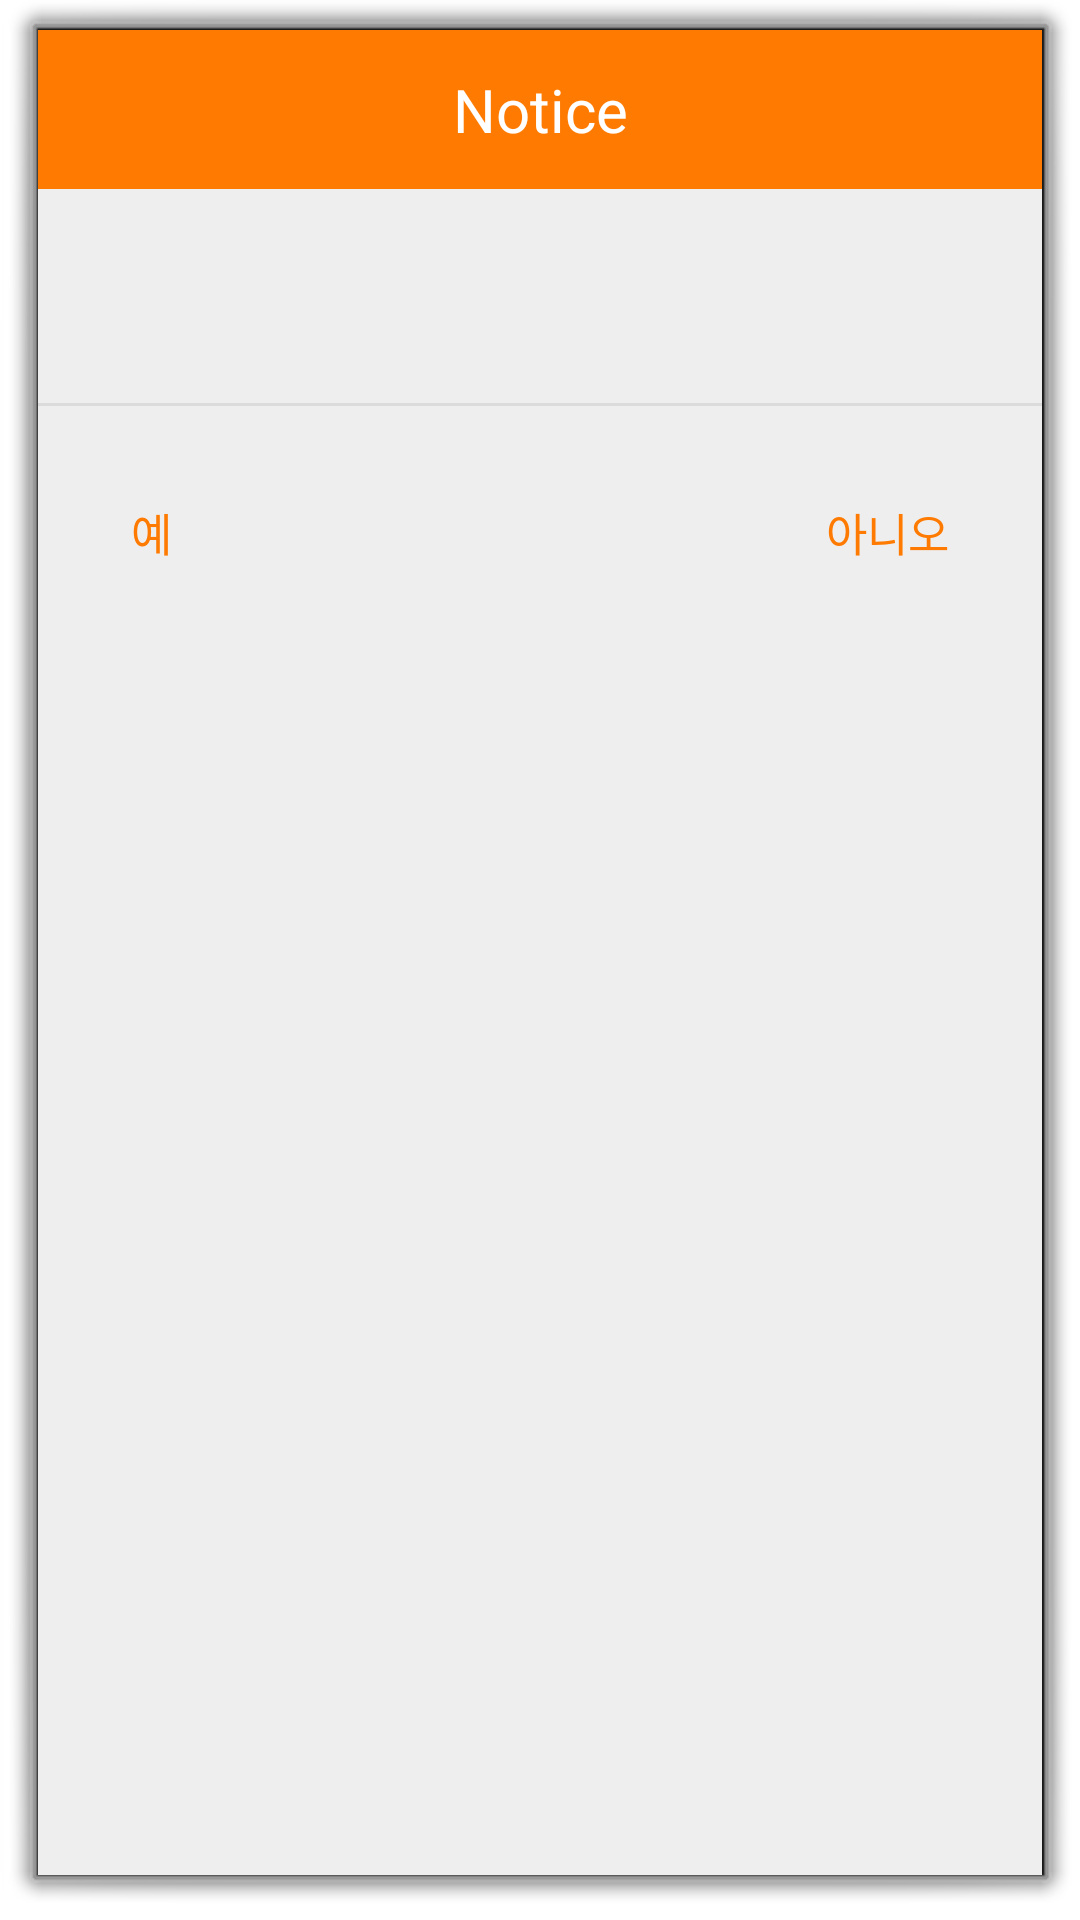

This screen was rendered from an Android layout file. Write that file and the resources it references.
<!-- AndroidManifest.xml: activity theme android:Theme.Dialog -->
<!-- res/layout/activity_notice.xml -->
<?xml version="1.0" encoding="utf-8"?>
<androidx.constraintlayout.widget.ConstraintLayout xmlns:android="http://schemas.android.com/apk/res/android"
    xmlns:app="http://schemas.android.com/apk/res-auto"
    xmlns:tools="http://schemas.android.com/tools"
    android:background="#eeeeee"
    android:orientation="vertical"
    android:layout_width="300dp"
    android:layout_height="wrap_content"
    tools:context="com.casper.guidee.PaymentActivity">

    <LinearLayout
        android:layout_width="match_parent"
        android:layout_height="match_parent"
        android:orientation="vertical">
        
        <LinearLayout
            android:orientation="horizontal"
            android:layout_width="match_parent"
            android:layout_height="wrap_content">
            <TextView
                android:text="Notice"
                android:textSize="20sp"
                android:textColor="#fff"
                android:gravity="center"
                android:background="#ff7a00"
                android:layout_width="match_parent"
                android:layout_height="53dp" />
        </LinearLayout>
        

        
        <LinearLayout
            android:padding="24dp"
            android:orientation="vertical"
            android:layout_width="match_parent"
            android:layout_height="wrap_content">
            <TextView
                android:id="@+id/NoticeText"
                android:textSize="15sp"
                android:textColor="#000"
                android:alpha="0.87"
                android:gravity="center"
                android:layout_marginBottom="3dp"
                android:layout_width="match_parent"
                android:layout_height="wrap_content" />
        </LinearLayout>
        

        <View
            android:background="#66bdbdbd"
            android:layout_width="match_parent"
            android:layout_height="1dp" />

        
        <LinearLayout
            android:orientation="horizontal"
            android:gravity="center"
            android:layout_width="match_parent"
            android:layout_height="wrap_content">

            <Button
                android:id="@+id/YesButton"
                android:layout_width="wrap_content"
                android:layout_height="wrap_content"
                android:layout_weight="1"
                android:background="#00000000"
                android:layout_margin="15dp"
                android:paddingHorizontal="15dp"
                android:gravity="left"
                android:onClick="mClickListener"
                android:padding="16dp"
                android:text="예"

                android:textColor="#ff7a00"
                android:textSize="15sp" />

            <Button
                android:id="@+id/NoButton"
                android:layout_width="wrap_content"
                android:layout_height="wrap_content"
                android:layout_weight="1"
                android:background="#00000000"
                android:layout_margin="15dp"
                android:paddingHorizontal="15dp"
                android:gravity="right"
                android:onClick="mClickListener"
                android:padding="16dp"
                android:text="아니오"
                android:textColor="#ff7a00"
                android:textSize="15sp" />
        </LinearLayout>
        












    </LinearLayout>
</androidx.constraintlayout.widget.ConstraintLayout>
<!-- resources referenced by this layout -->
<resources>

</resources>
